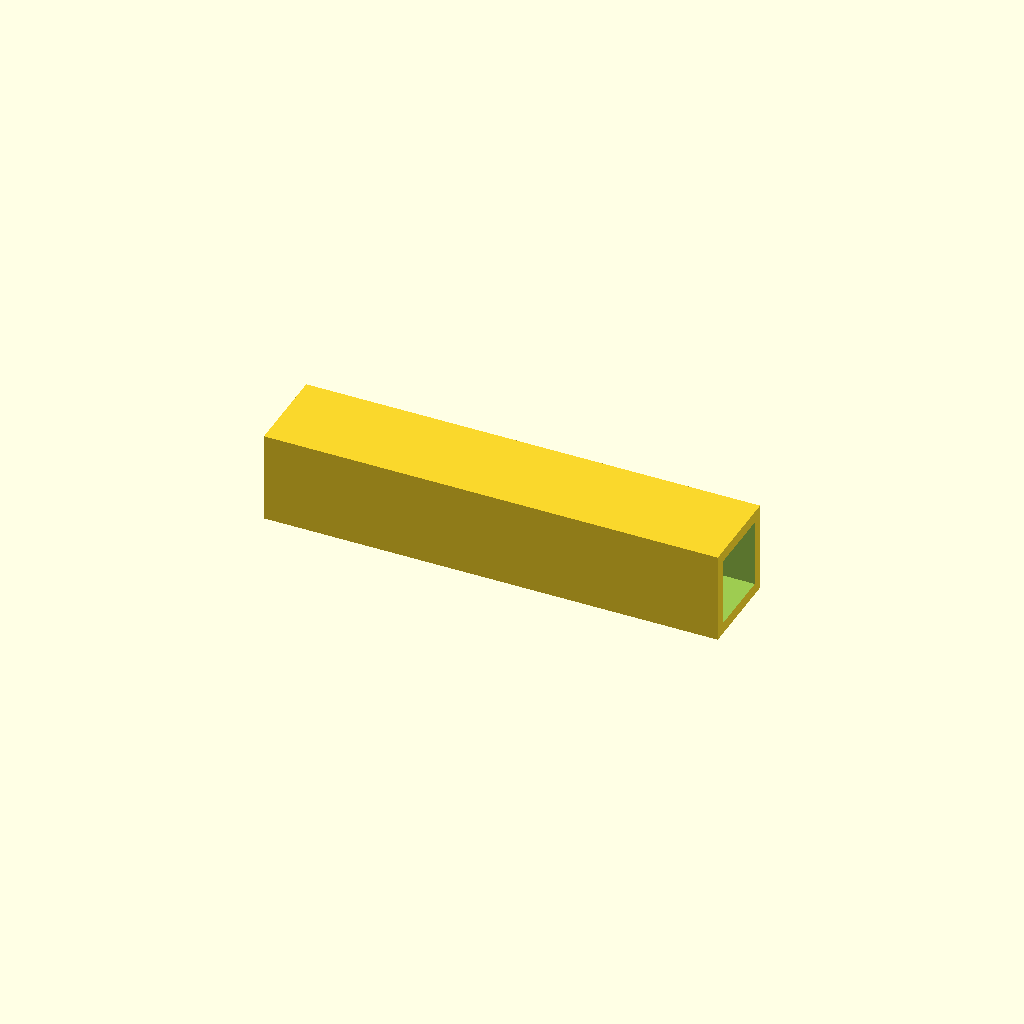
Cell 1: rendered with the file's own defaults.
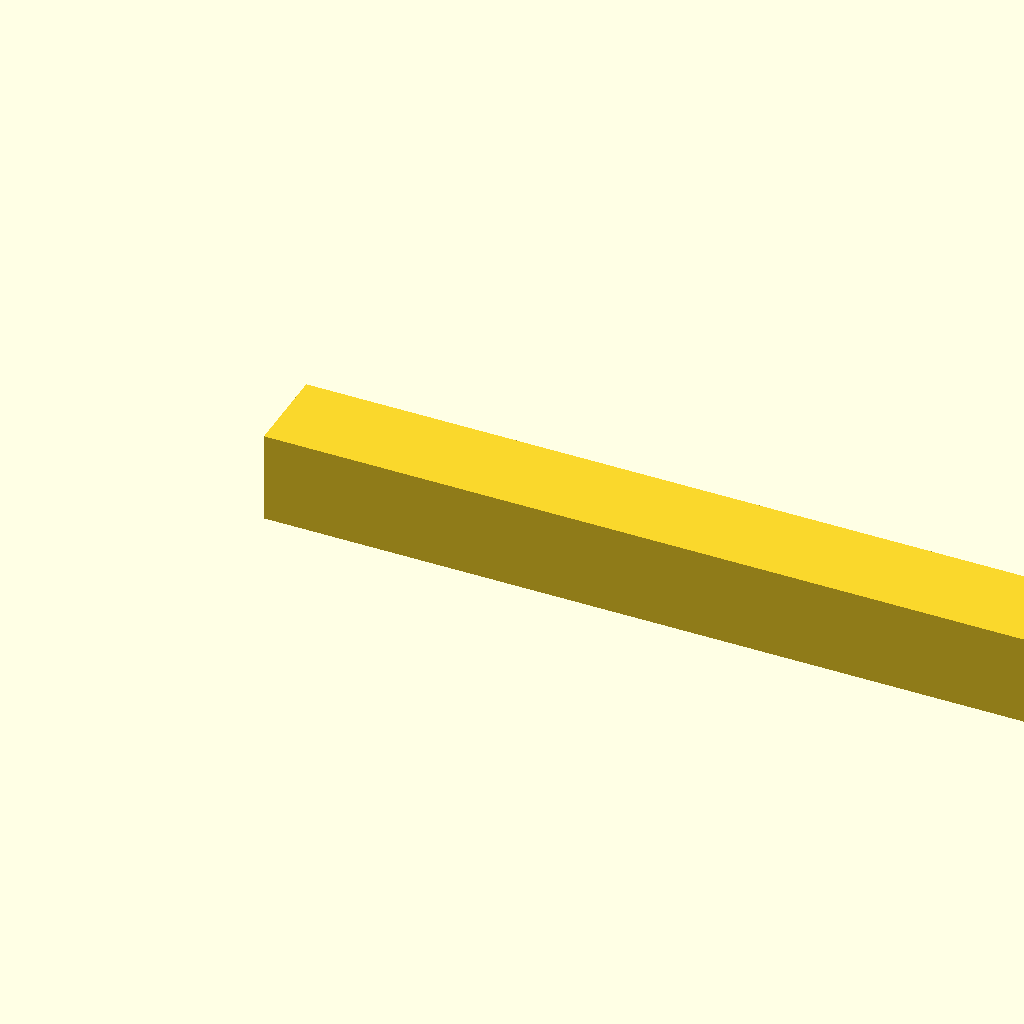
Cell 2: the same model with beam_l = 400.
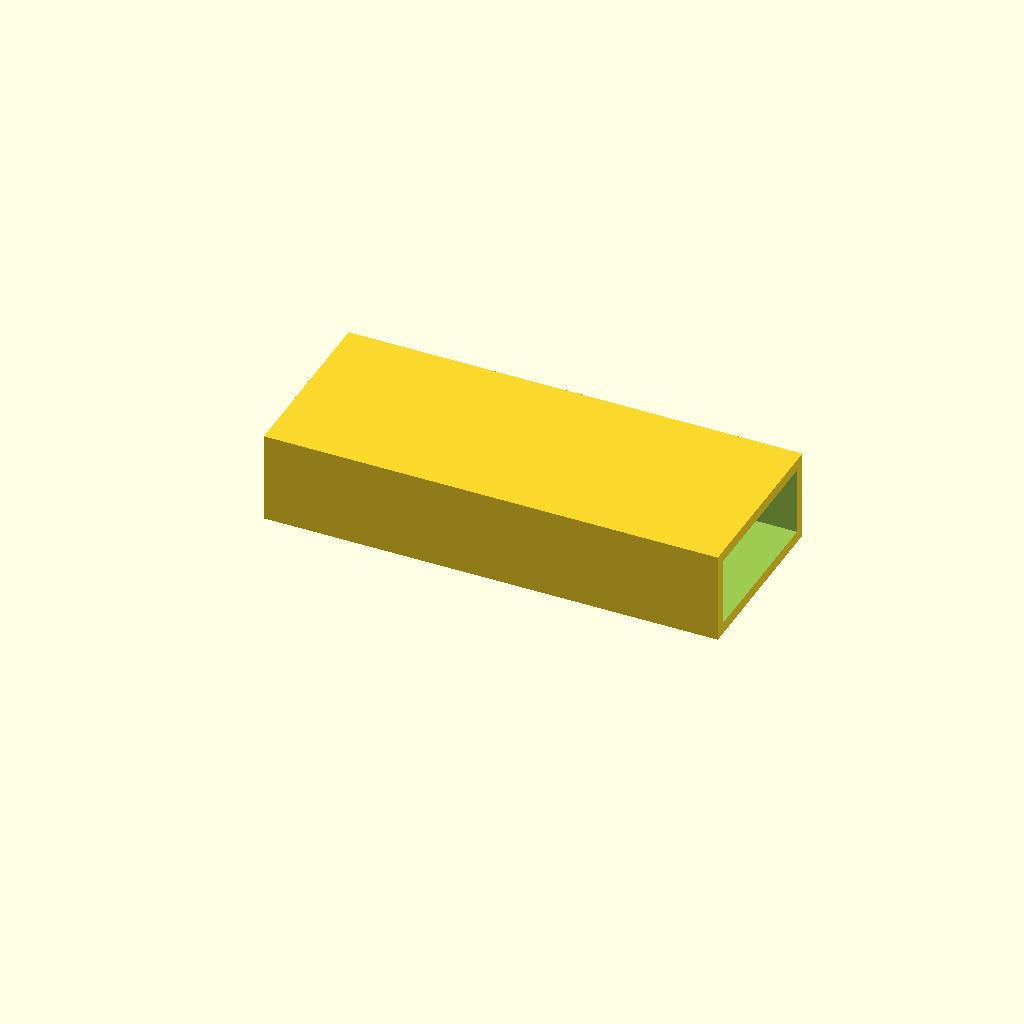
Cell 3: beam_w = 80 (everything else at default).
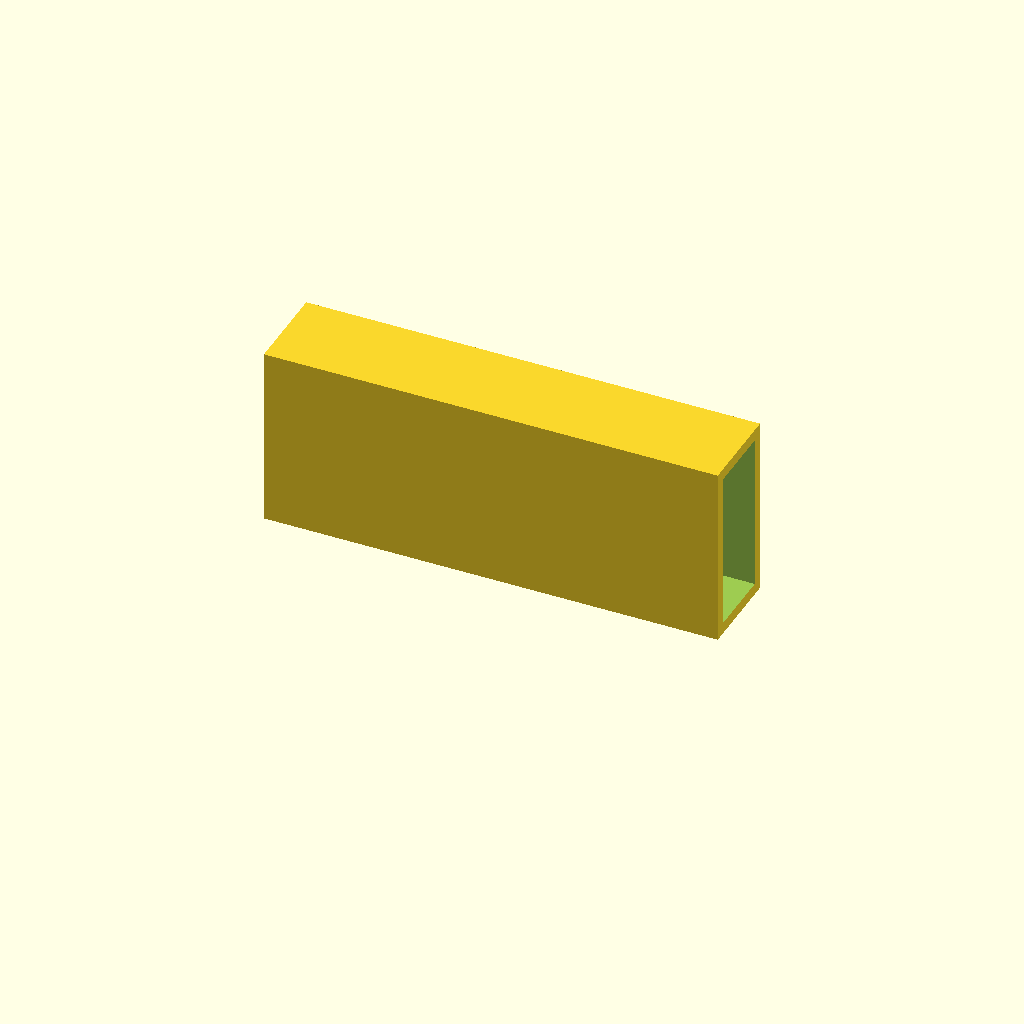
Cell 4: the same model with beam_h = 80.
All cells are drawn from one camera (rotation 55°, 0°, 25°, orthographic, colour scheme Cornfield), so only the parameter changes between them.
The OpenSCAD source (optional_data/data/scale1/largestruc/part_0043.scad):
$fn = 32;

// ----------------------------------------------------------------------
// Box beam: 200-250 mm hollow beam
// ----------------------------------------------------------------------

// --- parameters (mm) ---
beam_l = 200;             // beam length, X
beam_w = 40;              // beam width, Y
beam_h = 40;              // beam height, Z
wall = 5;                 // wall thickness

difference() {
  cube([beam_l, beam_w, beam_h]);
  translate([-1, wall, wall])
    cube([beam_l + 2, beam_w - 2 * wall, beam_h - 2 * wall]);
}
Customizer parameters (derived from the source; name, type, default, range or options):
beam_l: number, default 200
beam_w: number, default 40
beam_h: number, default 40
wall: number, default 5
